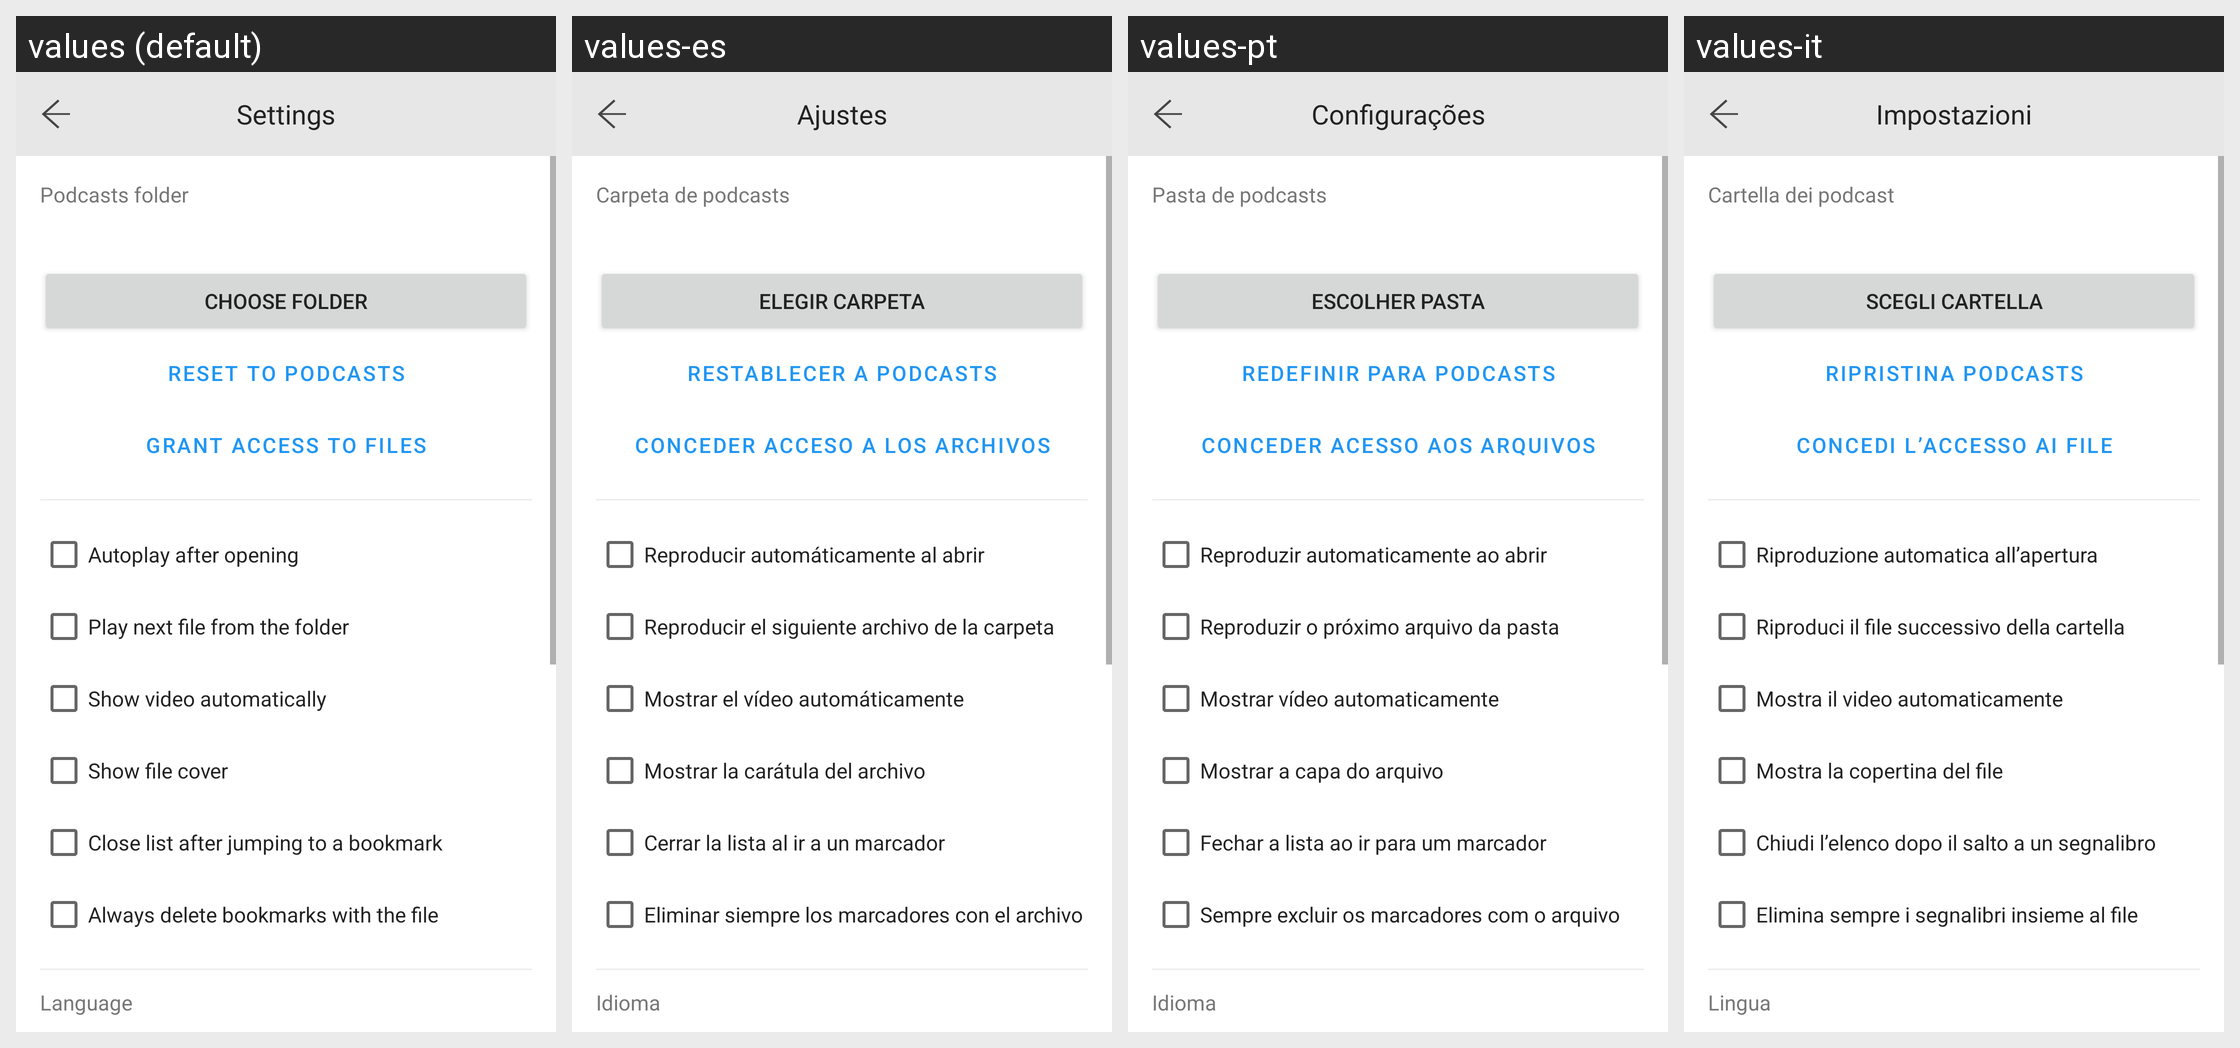

Locale-by-locale string values for the Android screen shown in this grid:
Android screen res/layout/activity_settings.xml rendered under 4 locales, left to right: values (default), values-es, values-pt, values-it. Device: Nexus 5 (rendered at 1080×1920; each locale shown at half size, 540×960, under a caption strip naming it); theme Theme.PodcastEasy.
Other locales in the repository, not shown: values-ar, values-de, values-fr, values-ja, values-ko, values-ru, values-tr, values-zh-rCN, values-zh-rTW.
Strings drawn on this screen, with the default value and each locale's value (text and hints the layout hard-codes, and strings that could not be matched under every locale, appear in the picture but are not listed):

settings
  values: Settings
  values-es: Ajustes
  values-pt: Configurações
  values-it: Impostazioni

podcasts_folder
  values: Podcasts folder
  values-es: Carpeta de podcasts
  values-pt: Pasta de podcasts
  values-it: Cartella dei podcast

choose_folder
  values: Choose folder
  values-es: Elegir carpeta
  values-pt: Escolher pasta
  values-it: Scegli cartella

reset_folder
  values: Reset to Podcasts
  values-es: Restablecer a Podcasts
  values-pt: Redefinir para Podcasts
  values-it: Ripristina Podcasts

grant_access
  values: Grant access to files
  values-es: Conceder acceso a los archivos
  values-pt: Conceder acesso aos arquivos
  values-it: Concedi l’accesso ai file

autoplay
  values: Autoplay after opening
  values-es: Reproducir automáticamente al abrir
  values-pt: Reproduzir automaticamente ao abrir
  values-it: Riproduzione automatica all’apertura

play_next
  values: Play next file from the folder
  values-es: Reproducir el siguiente archivo de la carpeta
  values-pt: Reproduzir o próximo arquivo da pasta
  values-it: Riproduci il file successivo della cartella

auto_video
  values: Show video automatically
  values-es: Mostrar el vídeo automáticamente
  values-pt: Mostrar vídeo automaticamente
  values-it: Mostra il video automaticamente

cover_file
  values: Show file cover
  values-es: Mostrar la carátula del archivo
  values-pt: Mostrar a capa do arquivo
  values-it: Mostra la copertina del file

hide_bookmarks
  values: Close list after jumping to a bookmark
  values-es: Cerrar la lista al ir a un marcador
  values-pt: Fechar a lista ao ir para um marcador
  values-it: Chiudi l’elenco dopo il salto a un segnalibro

always_delete_bookmarks
  values: Always delete bookmarks with the file
  values-es: Eliminar siempre los marcadores con el archivo
  values-pt: Sempre excluir os marcadores com o arquivo
  values-it: Elimina sempre i segnalibri insieme al file

language
  values: Language
  values-es: Idioma
  values-pt: Idioma
  values-it: Lingua
